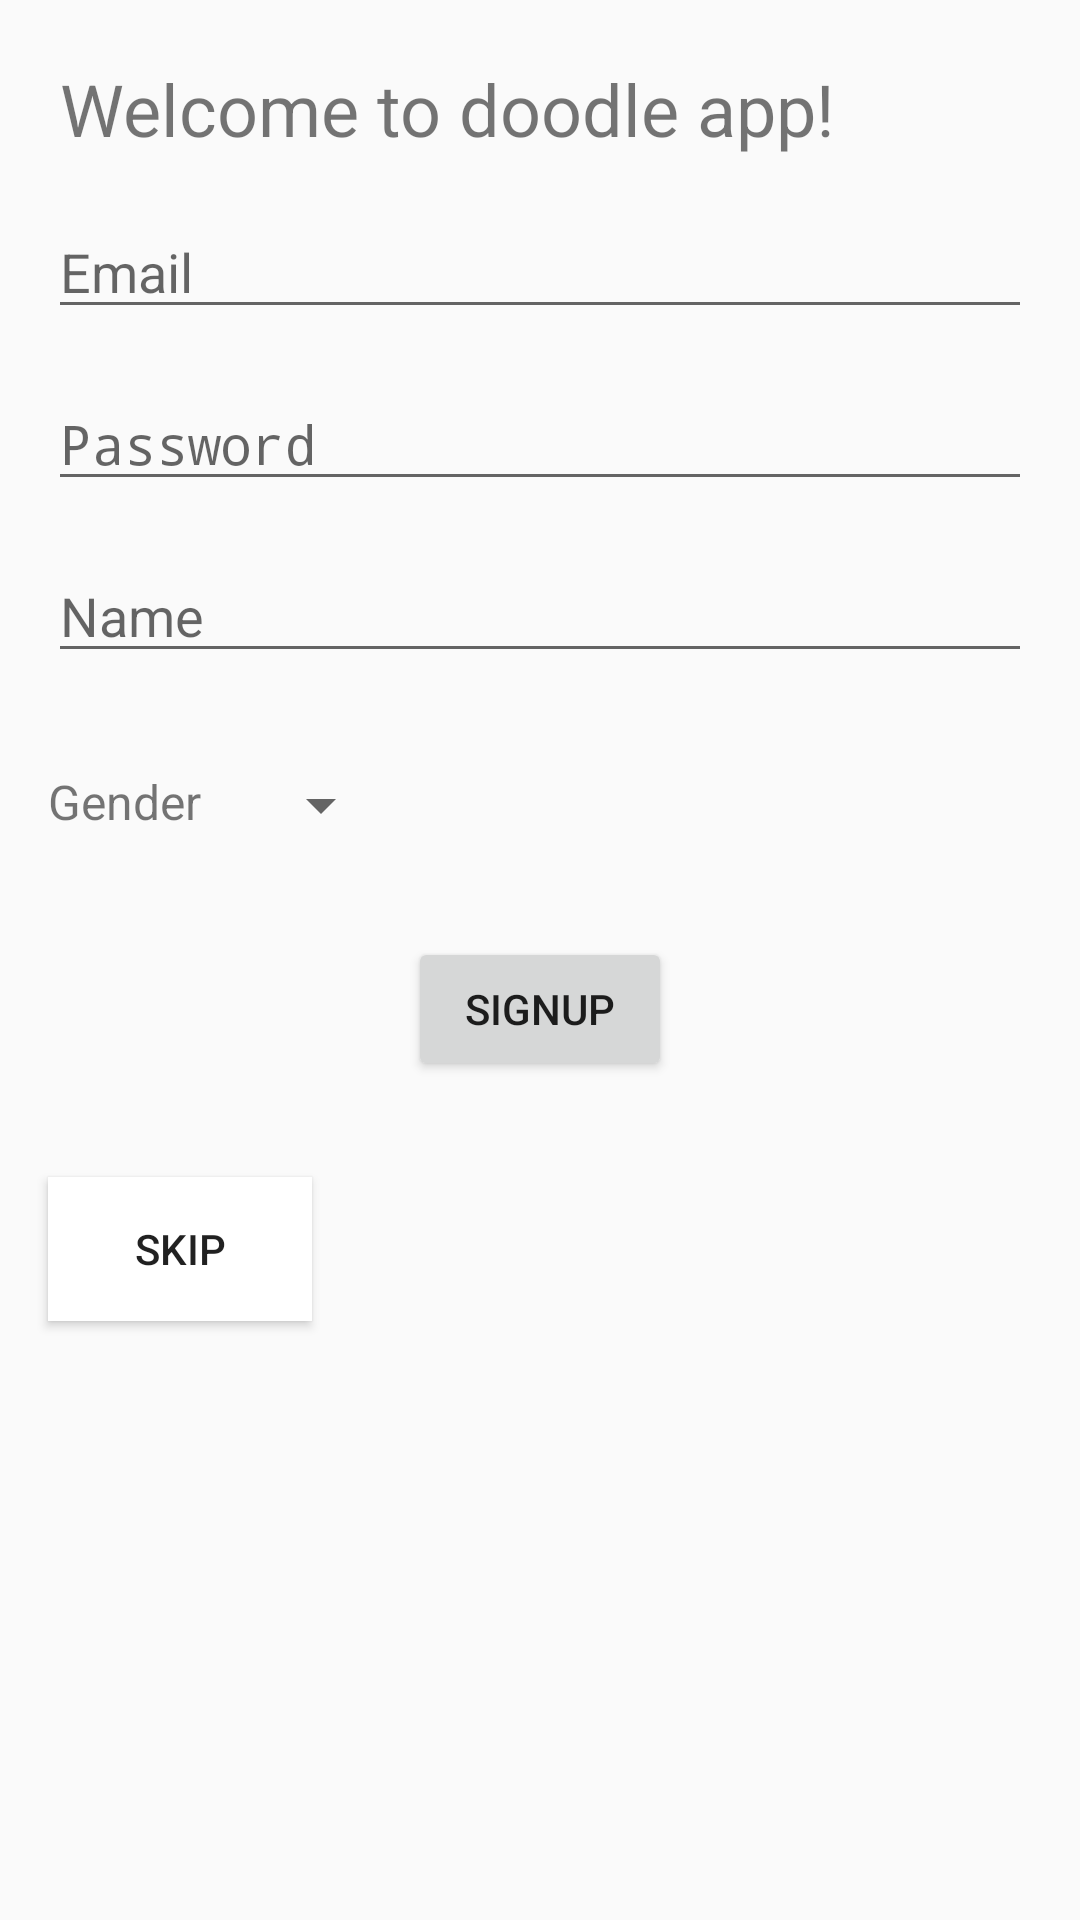

Android layout source for this screen:
<!-- AndroidManifest.xml: application theme AppTheme -->
<!-- res/layout/first_signup_activity.xml -->
<?xml version="1.0" encoding="utf-8"?>
<android.support.constraint.ConstraintLayout xmlns:android="http://schemas.android.com/apk/res/android"
    android:layout_width="match_parent"
    android:layout_height="match_parent">

    <RelativeLayout
        android:layout_width="match_parent"
        android:layout_height="match_parent">

        <LinearLayout xmlns:android="http://schemas.android.com/apk/res/android"
            android:id="@+id/list"
            android:layout_width="match_parent"
            android:layout_height="match_parent"
            android:orientation="vertical">

            <TextView
                android:layout_width="match_parent"
                android:layout_height="wrap_content"
                android:layout_marginLeft="20sp"
                android:layout_marginRight="20sp"
                android:layout_marginTop="20sp"
                android:textSize="24dp"
                android:text="@string/tv_welcome" />

            <EditText
                android:id="@+id/et_email"
                android:layout_width="match_parent"
                android:layout_height="wrap_content"
                android:layout_marginLeft="16sp"
                android:layout_marginRight="16sp"
                android:layout_marginTop="16sp"
                android:hint="@string/et_email"
                android:inputType="textEmailAddress" />

            <EditText
                android:id="@+id/et_password"
                android:layout_width="match_parent"
                android:layout_height="wrap_content"
                android:layout_marginLeft="16sp"
                android:layout_marginRight="16sp"
                android:layout_marginTop="16sp"
                android:hint="@string/et_password"
                android:inputType="textPassword" />

            <EditText
                android:id="@+id/et_name"
                android:layout_width="match_parent"
                android:layout_height="wrap_content"
                android:layout_marginBottom="16sp"
                android:layout_marginLeft="16sp"
                android:layout_marginRight="16sp"
                android:layout_marginTop="16sp"
                android:hint="@string/et_name"
                android:inputType="textCapWords" />
            <LinearLayout
                android:layout_width="match_parent"
                android:layout_height="wrap_content"
                android:orientation="horizontal"
                android:layout_margin="16dp">
                <TextView
                    android:layout_width="wrap_content"
                    android:layout_height="wrap_content"
                    android:text="@string/spn_gender"
                    android:textSize="16sp"
                    android:layout_marginRight="16sp"/>
                <Spinner
                    android:id="@+id/spn_gender"
                    android:layout_width="wrap_content"
                    android:layout_height="wrap_content"
                    android:prompt="@string/spn_gender"/>
            </LinearLayout>
            <LinearLayout
                android:layout_width="match_parent"
                android:layout_height="wrap_content"
                android:orientation="vertical"
                android:gravity="center_horizontal" >
                <Button
                    android:id="@+id/bt_signup"
                    android:layout_width="wrap_content"
                    android:layout_height="wrap_content"
                    android:layout_margin="16sp"
                    android:text="@string/bt_signup"/>

                <Button
                    android:id="@+id/bt_skip"
                    android:layout_width="wrap_content"
                    android:layout_height="wrap_content"
                    android:layout_margin="16sp"
                    android:background="@android:color/white"
                    android:text="@string/bt_skip"
                    android:layout_gravity="center_vertical" />
            </LinearLayout>
            </LinearLayout>



    </RelativeLayout>


</android.support.constraint.ConstraintLayout>
<!-- resources referenced by this layout -->
<resources>
  <string name="bt_signup">SignUp</string>
  <string name="bt_skip">skip</string>
  <string name="et_email">Email</string>
  <string name="et_name">Name</string>
  <string name="et_password">Password</string>
  <string name="spn_gender">Gender</string>
  <string name="tv_welcome">Welcome to doodle app!</string>
  <style name="AppTheme" parent="Theme.AppCompat.Light.DarkActionBar">
          
          <item name="colorPrimary">@color/colorPrimary</item>
          <item name="colorPrimaryDark">@color/colorPrimaryDark</item>
          <item name="colorAccent">@color/colorAccent</item>
      </style>
  <color name="colorPrimary">#3d5aff</color>
  <color name="colorPrimaryDark">#0031cb</color>
  <color name="colorAccent">#1de9b6</color>
</resources>
